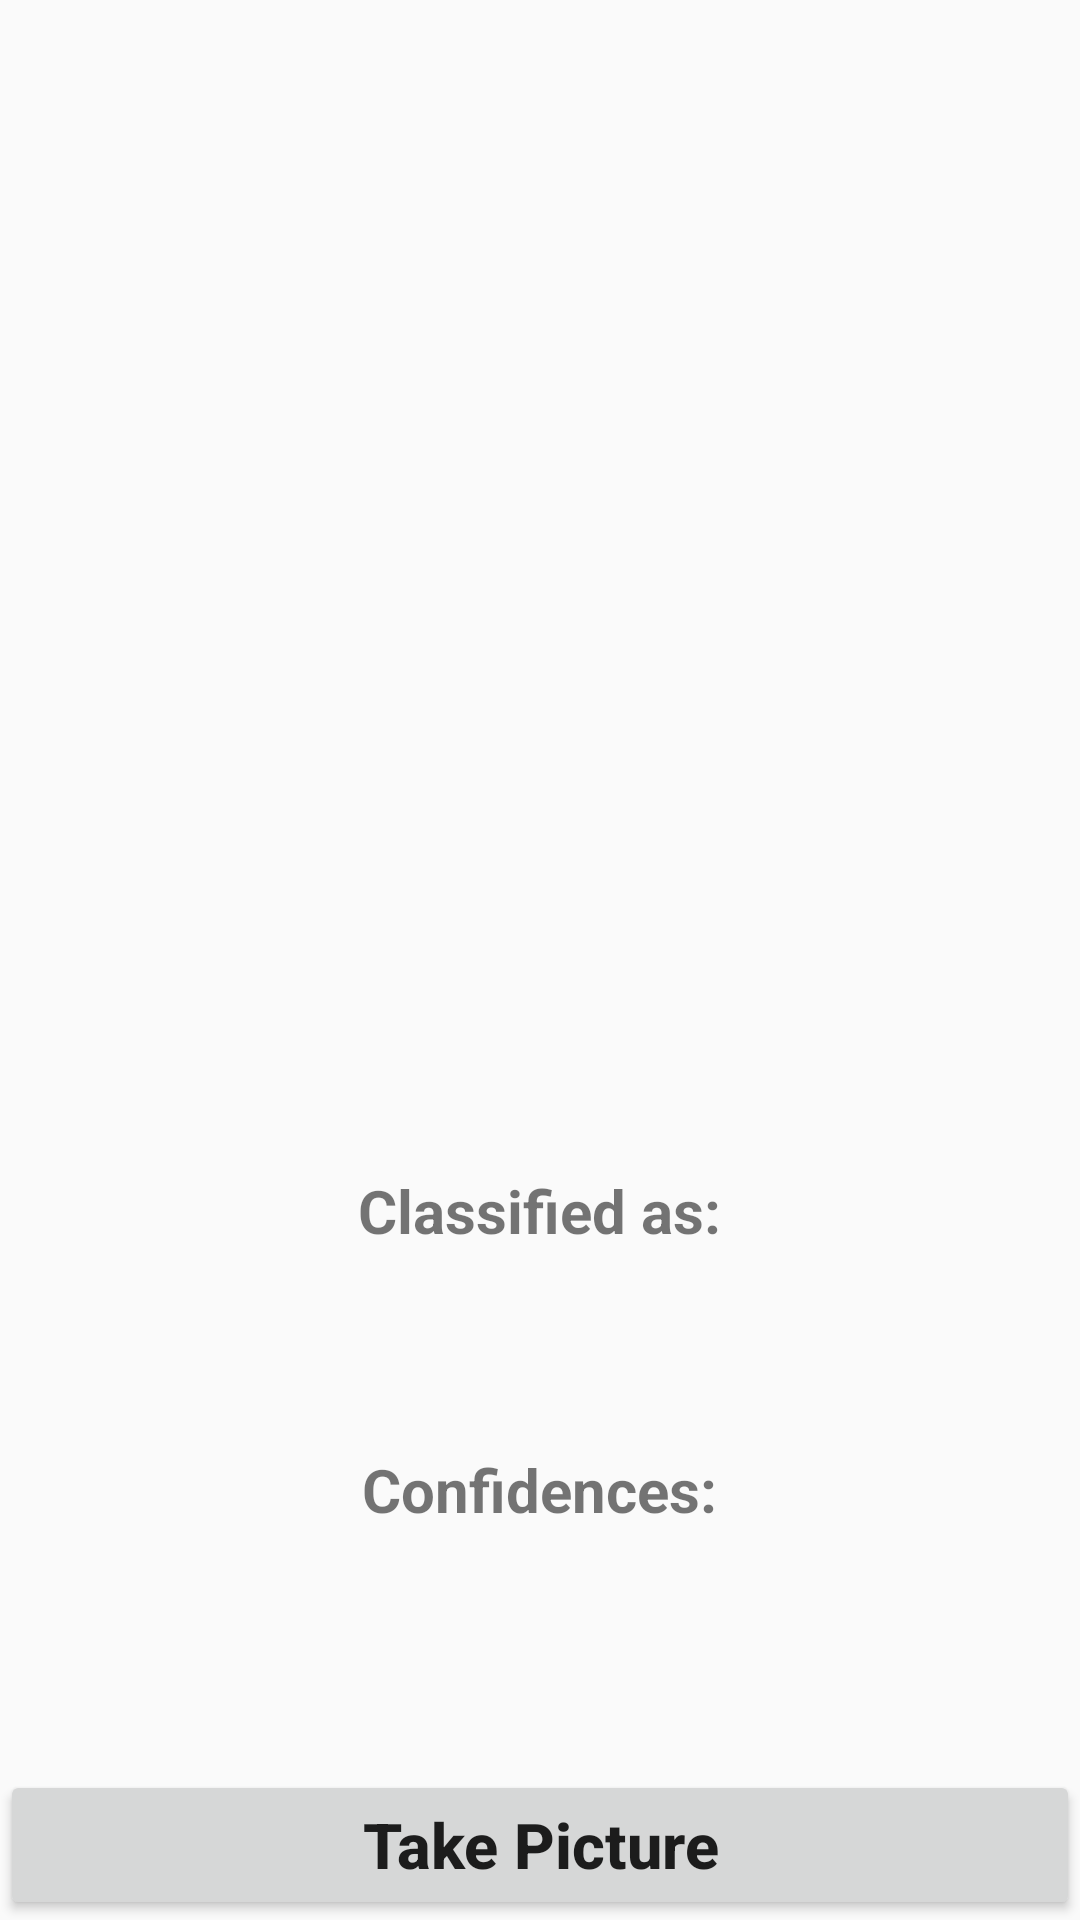

Reconstruct the res/layout file that produces this screen, plus the resources it refers to.
<!-- AndroidManifest.xml: application theme Theme.PlansDetection -->
<!-- res/layout/activity_result.xml -->
<?xml version="1.0" encoding="utf-8"?>
<RelativeLayout xmlns:android="http://schemas.android.com/apk/res/android"
    xmlns:app="http://schemas.android.com/apk/res-auto"
    xmlns:tools="http://schemas.android.com/tools"
    android:layout_width="match_parent"
    android:layout_height="match_parent"
    tools:context=".activity.ResultActivity">

    <Button
        android:id="@+id/button"
        android:layout_width="match_parent"
        android:layout_height="50dp"
        android:layout_alignParentBottom="true"
        android:layout_centerInParent="true"
        android:text="Take Picture"
        android:textAllCaps="false"
        android:textSize="21sp"
        android:textStyle="bold" />
    <ImageView
        android:layout_width="370sp"
        android:layout_height="370sp"
        android:layout_centerHorizontal="true"
        android:id="@+id/imageView"
        android:layout_marginTop="10sp"
        />
    <TextView
        android:layout_width="wrap_content"
        android:layout_height="wrap_content"
        android:layout_centerHorizontal="true"
        android:text="Classified as:"
        android:textStyle="bold"
        android:textSize="20sp"
        android:id="@+id/classified"
        android:layout_below="@+id/imageView"
        android:layout_marginTop="10sp"
        />
    <TextView
        android:layout_width="wrap_content"
        android:layout_height="wrap_content"
        android:layout_centerHorizontal="true"
        android:text=""
        android:textColor="#C30000"
        android:textStyle="bold"
        android:textSize="27sp"
        android:id="@+id/result"
        android:layout_below="@+id/classified"
        />
    <TextView
        android:layout_width="wrap_content"
        android:layout_height="wrap_content"
        android:id="@+id/confidencesText"
        android:text="Confidences:"
        android:textStyle="bold"
        android:textSize="20sp"
        android:layout_centerHorizontal="true"
        android:layout_below="@+id/result"
        android:layout_marginTop="30sp"
        />
    <TextView
        android:layout_width="wrap_content"
        android:layout_height="wrap_content"
        android:layout_centerHorizontal="true"
        android:text=""
        android:textColor="#000"
        android:textSize="22sp"
        android:id="@+id/confidence"
        android:layout_below="@+id/confidencesText"
        />

</RelativeLayout>
<!-- resources referenced by this layout -->
<resources>
  <style name="Theme.PlansDetection" parent="Base.Theme.PlansDetection" />
  <style name="Base.Theme.PlansDetection" parent="Theme.AppCompat.DayNight.NoActionBar">
          
          
      </style>
</resources>
